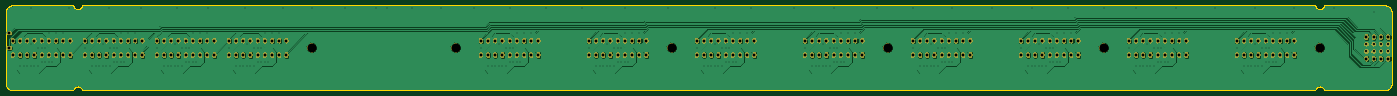
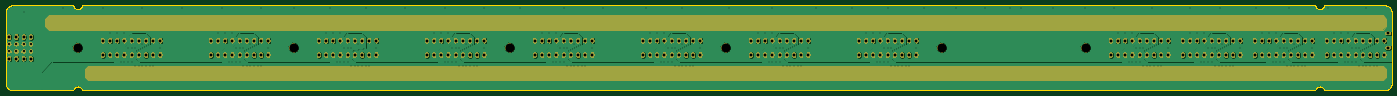
Circuit board: 8 layer files. Board 488.9 x 30.0 mm.
- bottom_copper: backplane.GBL (203360 bytes)
- bottom_silk: backplane.GBO (516 bytes)
- bottom_mask: backplane.GBS (318684 bytes)
- outline: backplane.GKO (20338 bytes)
- top_copper: backplane.GTL (255107 bytes)
- top_silk: backplane.GTO (567 bytes)
- top_mask: backplane.GTS (317756 bytes)
- drill: backplane.XLN (7708 bytes)

=== bottom_copper: backplane.GBL (203360 bytes, source omitted) ===
=== bottom_silk: backplane.GBO ===
G04 #@! TF.GenerationSoftware,KiCad,Pcbnew,5.0.2+dfsg1-1*
G04 #@! TF.CreationDate,2019-08-29T01:16:51+02:00*
G04 #@! TF.ProjectId,hexdump,68657864-756d-4702-9e6b-696361645f70,rev?*
G04 #@! TF.SameCoordinates,Original*
G04 #@! TF.FileFunction,Legend,Bot*
G04 #@! TF.FilePolarity,Positive*
%FSLAX46Y46*%
G04 Gerber Fmt 4.6, Leading zero omitted, Abs format (unit mm)*
G04 Created by KiCad (PCBNEW 5.0.2+dfsg1-1) date Thu 29 Aug 2019 01:16:51 AM CEST*
%MOMM*%
%LPD*%
G01*
G04 APERTURE LIST*
G04 APERTURE END LIST*
M02*

=== bottom_mask: backplane.GBS (318684 bytes, source omitted) ===
=== outline: backplane.GKO (20338 bytes, source omitted) ===
=== top_copper: backplane.GTL (255107 bytes, source omitted) ===
=== top_silk: backplane.GTO ===
G04 #@! TF.GenerationSoftware,KiCad,Pcbnew,5.0.2+dfsg1-1*
G04 #@! TF.CreationDate,2019-08-29T01:16:51+02:00*
G04 #@! TF.ProjectId,hexdump,68657864-756d-4702-9e6b-696361645f70,rev?*
G04 #@! TF.SameCoordinates,Original*
G04 #@! TF.FileFunction,Legend,Top*
G04 #@! TF.FilePolarity,Positive*
%FSLAX46Y46*%
G04 Gerber Fmt 4.6, Leading zero omitted, Abs format (unit mm)*
G04 Created by KiCad (PCBNEW 5.0.2+dfsg1-1) date Thu 29 Aug 2019 01:16:51 AM CEST*
%MOMM*%
%LPD*%
G01*
G04 APERTURE LIST*
%ADD10C,0.150000*%
G04 APERTURE END LIST*
G04 #@! TO.C,*
D10*
G04 #@! TD*
M02*

=== top_mask: backplane.GTS (317756 bytes, source omitted) ===
=== drill: backplane.XLN (7708 bytes, source omitted) ===
